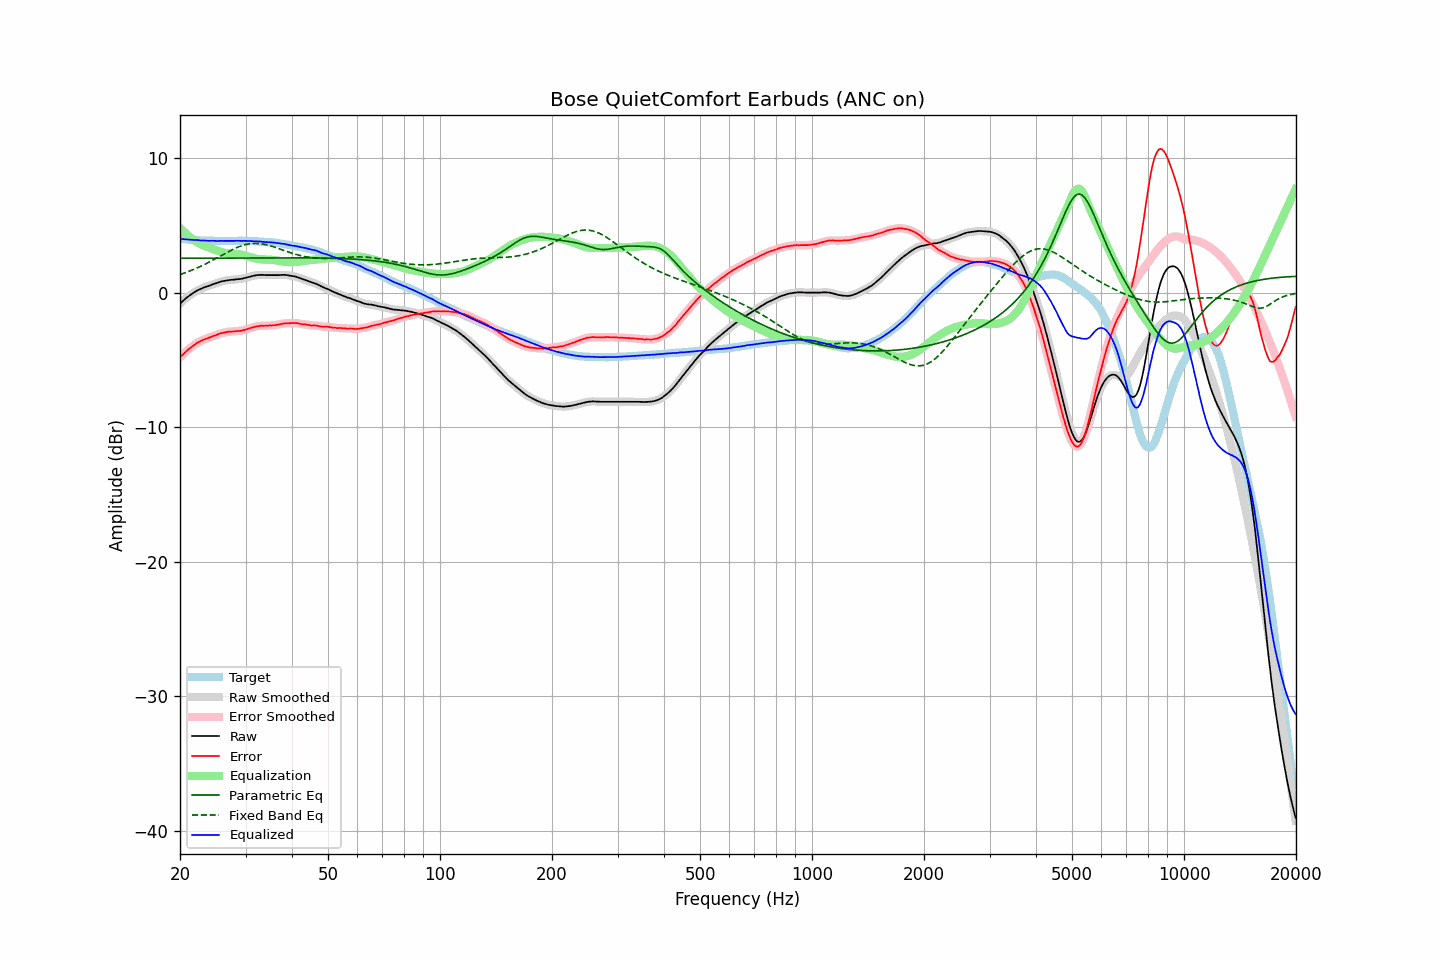

Source data for this figure (header and first rows):
frequency, raw, error, smoothed, error_smoothed, equalization, parametric_eq, fixed_band_eq, equalized_raw, equalized_smoothed, target
20.00, -0.81, -4.81, -0.81, -4.81, 4.82, 2.55, 1.35, 4.01, 4.00, 4.00
20.20, -0.70, -4.69, -0.70, -4.69, 4.69, 2.55, 1.39, 3.99, 3.99, 3.99
20.40, -0.60, -4.58, -0.59, -4.57, 4.57, 2.55, 1.43, 3.97, 3.98, 3.98
20.61, -0.49, -4.46, -0.49, -4.46, 4.46, 2.56, 1.47, 3.97, 3.97, 3.97
20.81, -0.39, -4.34, -0.39, -4.35, 4.35, 2.56, 1.51, 3.96, 3.95, 3.95
21.02, -0.30, -4.24, -0.30, -4.24, 4.24, 2.56, 1.56, 3.94, 3.95, 3.94
21.23, -0.21, -4.14, -0.21, -4.14, 4.14, 2.56, 1.60, 3.94, 3.94, 3.93
21.44, -0.12, -4.06, -0.12, -4.06, 4.05, 2.56, 1.65, 3.93, 3.93, 3.94
21.66, -0.04, -3.96, -0.04, -3.97, 3.96, 2.56, 1.70, 3.92, 3.92, 3.92
21.87, 0.03, -3.89, 0.04, -3.88, 3.88, 2.56, 1.75, 3.91, 3.91, 3.92
22.09, 0.11, -3.79, 0.11, -3.79, 3.80, 2.56, 1.80, 3.91, 3.91, 3.90
22.31, 0.18, -3.71, 0.17, -3.72, 3.72, 2.56, 1.85, 3.90, 3.90, 3.89
22.54, 0.23, -3.65, 0.23, -3.65, 3.66, 2.56, 1.91, 3.88, 3.89, 3.88
22.76, 0.28, -3.60, 0.29, -3.59, 3.59, 2.56, 1.96, 3.87, 3.88, 3.88
22.99, 0.34, -3.53, 0.34, -3.53, 3.54, 2.56, 2.02, 3.88, 3.87, 3.87
23.22, 0.39, -3.47, 0.39, -3.48, 3.48, 2.56, 2.08, 3.87, 3.87, 3.86
23.45, 0.43, -3.44, 0.43, -3.43, 3.44, 2.56, 2.14, 3.87, 3.87, 3.87
23.69, 0.47, -3.39, 0.47, -3.39, 3.39, 2.56, 2.20, 3.86, 3.86, 3.86
23.92, 0.50, -3.35, 0.51, -3.35, 3.35, 2.56, 2.26, 3.85, 3.85, 3.85
24.16, 0.55, -3.31, 0.55, -3.31, 3.30, 2.56, 2.32, 3.85, 3.85, 3.86
24.40, 0.60, -3.26, 0.60, -3.26, 3.26, 2.56, 2.38, 3.86, 3.85, 3.86
24.65, 0.64, -3.21, 0.64, -3.22, 3.21, 2.56, 2.45, 3.85, 3.85, 3.85
24.89, 0.67, -3.18, 0.68, -3.17, 3.17, 2.57, 2.51, 3.84, 3.85, 3.85
25.14, 0.71, -3.13, 0.71, -3.13, 3.13, 2.57, 2.58, 3.84, 3.84, 3.84
25.39, 0.76, -3.08, 0.76, -3.08, 3.09, 2.57, 2.65, 3.85, 3.84, 3.84
25.65, 0.80, -3.04, 0.80, -3.04, 3.05, 2.57, 2.71, 3.85, 3.85, 3.84
25.91, 0.84, -3.00, 0.84, -3.01, 3.01, 2.57, 2.78, 3.85, 3.85, 3.84
26.16, 0.86, -2.99, 0.86, -2.98, 2.98, 2.57, 2.84, 3.84, 3.85, 3.85
26.43, 0.89, -2.95, 0.89, -2.95, 2.96, 2.57, 2.91, 3.85, 3.85, 3.84
26.69, 0.91, -2.93, 0.91, -2.93, 2.93, 2.57, 2.97, 3.84, 3.84, 3.84
26.96, 0.93, -2.91, 0.93, -2.91, 2.92, 2.57, 3.04, 3.85, 3.84, 3.84
27.23, 0.94, -2.90, 0.94, -2.90, 2.90, 2.57, 3.10, 3.84, 3.84, 3.84
27.50, 0.95, -2.89, 0.95, -2.89, 2.89, 2.57, 3.16, 3.84, 3.84, 3.84
27.77, 0.96, -2.89, 0.96, -2.88, 2.88, 2.57, 3.22, 3.84, 3.84, 3.85
28.05, 0.97, -2.87, 0.97, -2.87, 2.88, 2.57, 3.28, 3.85, 3.85, 3.84
28.33, 0.99, -2.86, 0.99, -2.86, 2.87, 2.57, 3.33, 3.86, 3.85, 3.85
28.62, 1.00, -2.85, 1.00, -2.86, 2.86, 2.57, 3.38, 3.86, 3.85, 3.85
28.90, 1.01, -2.85, 1.01, -2.85, 2.84, 2.57, 3.43, 3.85, 3.85, 3.86
29.19, 1.02, -2.84, 1.03, -2.83, 2.82, 2.58, 3.47, 3.84, 3.85, 3.86
29.48, 1.05, -2.80, 1.05, -2.81, 2.80, 2.58, 3.51, 3.85, 3.85, 3.85
29.78, 1.08, -2.77, 1.08, -2.77, 2.77, 2.58, 3.55, 3.85, 3.85, 3.85
30.08, 1.11, -2.74, 1.11, -2.73, 2.74, 2.58, 3.58, 3.85, 3.85, 3.85
30.38, 1.14, -2.69, 1.14, -2.70, 2.70, 2.58, 3.61, 3.84, 3.84, 3.83
30.68, 1.17, -2.66, 1.17, -2.66, 2.67, 2.58, 3.63, 3.84, 3.84, 3.83
30.99, 1.20, -2.63, 1.20, -2.63, 2.63, 2.58, 3.64, 3.83, 3.83, 3.83
31.30, 1.23, -2.60, 1.23, -2.60, 2.59, 2.58, 3.65, 3.82, 3.82, 3.83
31.61, 1.26, -2.56, 1.26, -2.56, 2.56, 2.58, 3.66, 3.82, 3.82, 3.82
31.93, 1.28, -2.52, 1.28, -2.53, 2.53, 2.58, 3.66, 3.81, 3.81, 3.80
32.24, 1.30, -2.51, 1.30, -2.50, 2.51, 2.58, 3.66, 3.81, 3.81, 3.81
32.57, 1.31, -2.48, 1.31, -2.48, 2.49, 2.58, 3.65, 3.80, 3.80, 3.79
32.89, 1.32, -2.47, 1.32, -2.47, 2.48, 2.58, 3.64, 3.80, 3.80, 3.79
33.22, 1.32, -2.46, 1.32, -2.47, 2.47, 2.58, 3.62, 3.79, 3.79, 3.78
33.55, 1.31, -2.47, 1.31, -2.46, 2.46, 2.58, 3.60, 3.77, 3.77, 3.78
33.89, 1.31, -2.46, 1.31, -2.46, 2.46, 2.58, 3.58, 3.77, 3.76, 3.77
34.23, 1.30, -2.45, 1.30, -2.45, 2.45, 2.58, 3.55, 3.75, 3.75, 3.75
34.57, 1.30, -2.45, 1.30, -2.45, 2.45, 2.58, 3.52, 3.75, 3.75, 3.75
34.92, 1.30, -2.43, 1.30, -2.44, 2.44, 2.58, 3.49, 3.74, 3.74, 3.73
35.27, 1.30, -2.45, 1.30, -2.44, 2.44, 2.58, 3.45, 3.74, 3.74, 3.75
35.62, 1.30, -2.42, 1.30, -2.43, 2.43, 2.59, 3.41, 3.73, 3.73, 3.72
35.97, 1.30, -2.42, 1.30, -2.42, 2.41, 2.59, 3.37, 3.71, 3.71, 3.72
... 635 more rows
